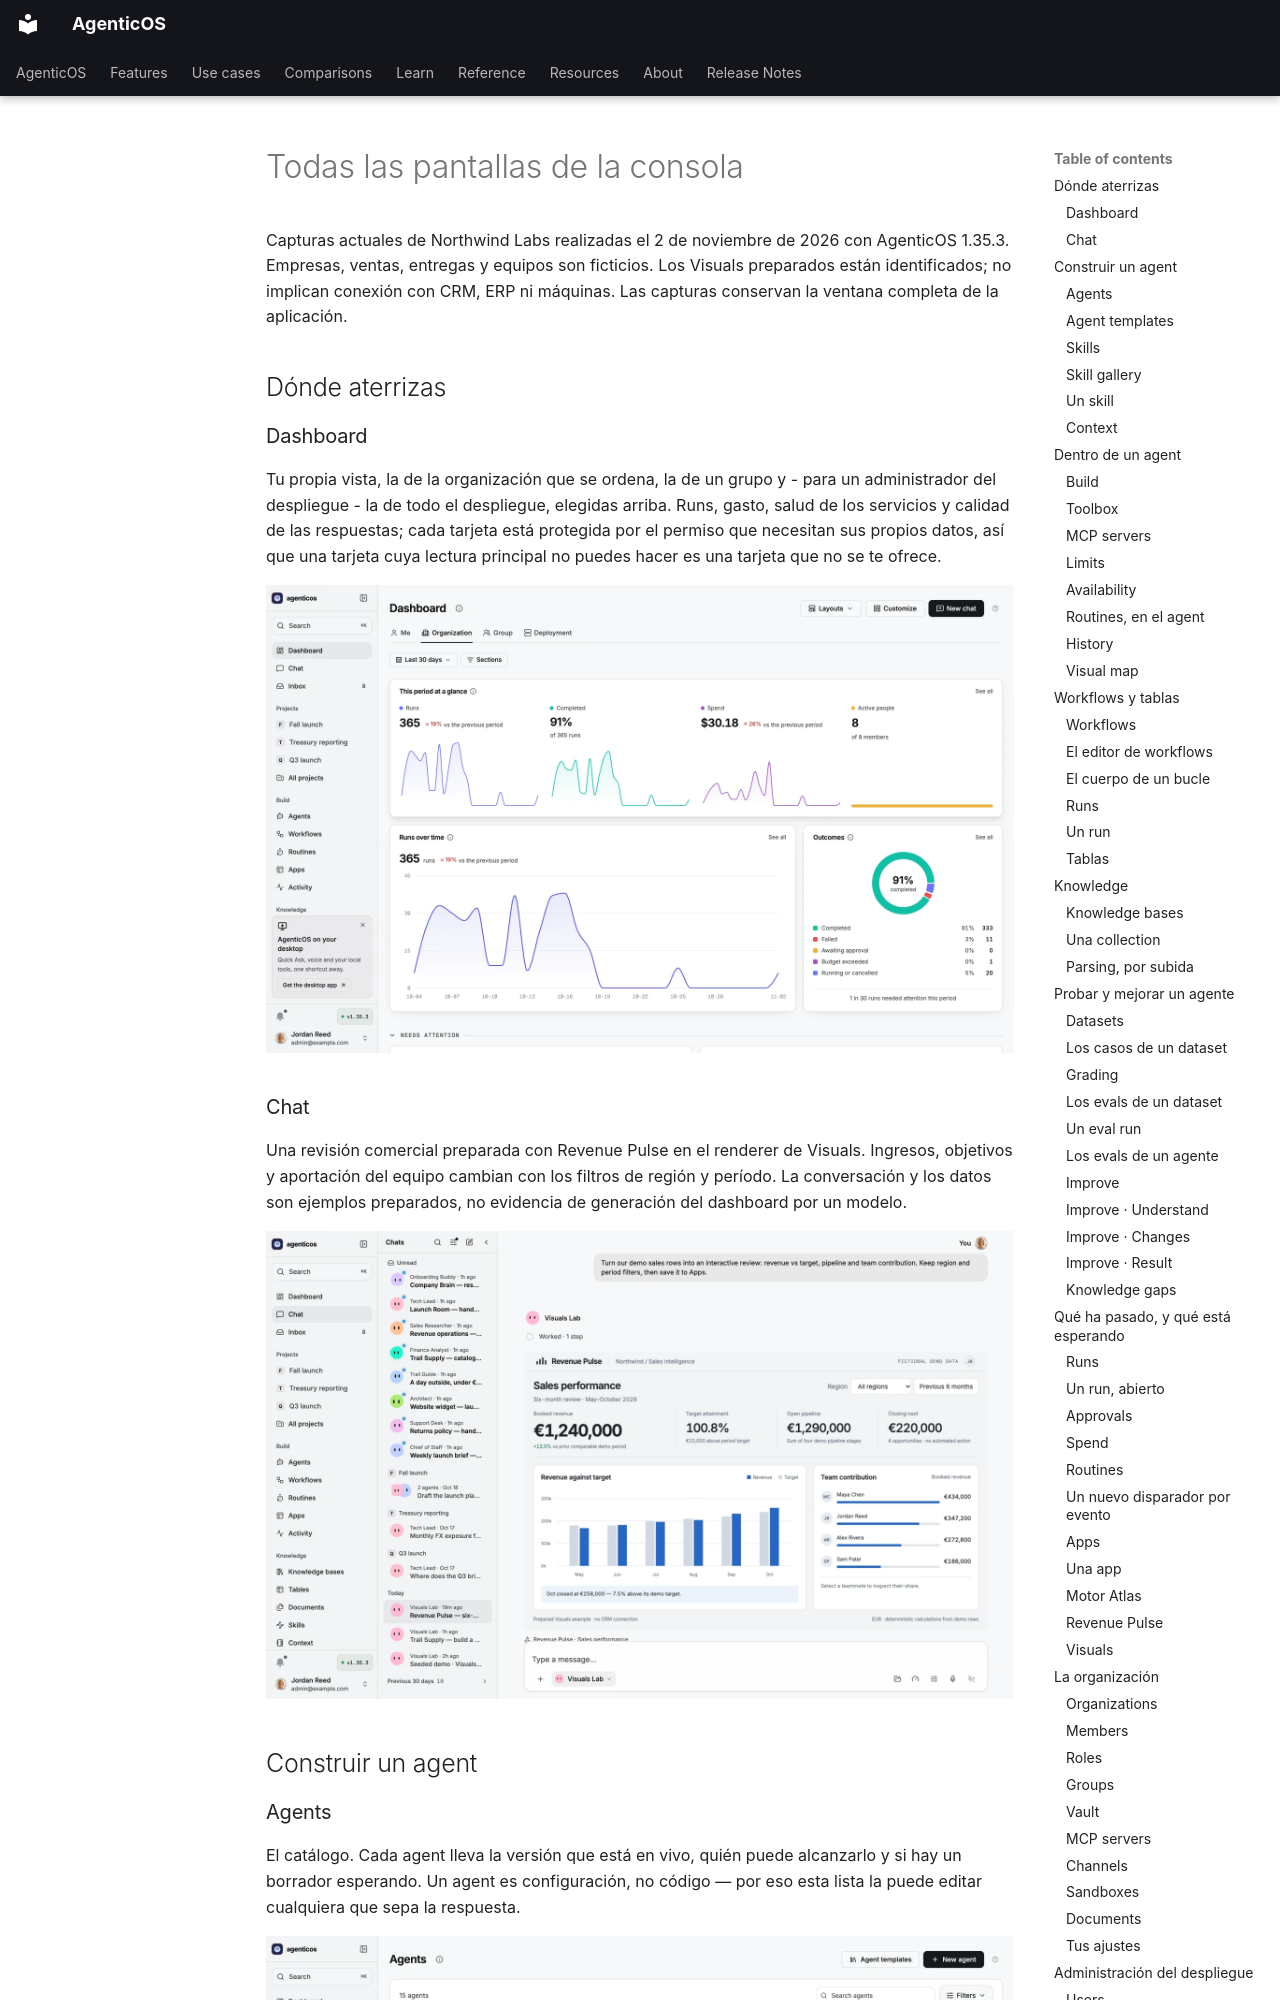

repository: vstorm-co/agenticos · page: screens.es/index.html · generator: mkdocs

---
source_sha: "e11d6e8c4bbd"
---

# Todas las pantallas de la consola { #every-screen-in-the-console }

Capturas actuales de Northwind Labs realizadas el 2 de noviembre de 2026 con AgenticOS 1.35.3. Empresas, ventas, entregas y equipos son ficticios. Los Visuals preparados están identificados; no implican conexión con CRM, ERP ni máquinas. Las capturas conservan la ventana completa de la aplicación.

## Dónde aterrizas { #where-you-land }

### Dashboard { #dashboard }

Tu propia vista, la de la organización que se ordena, la de un grupo y - para un administrador del despliegue - la de todo el despliegue, elegidas arriba. Runs, gasto, salud de los servicios y calidad de las respuestas; cada tarjeta está protegida por el permiso que necesitan sus propios datos, así que una tarjeta cuya lectura principal no puedes hacer es una tarjeta que no se te ofrece.

![Dashboard](assets/screens/light/dashboard.webp?v=20261102-industrial#only-light)
![Dashboard](assets/screens/dark/dashboard.webp?v=20261102-industrial#only-dark)
